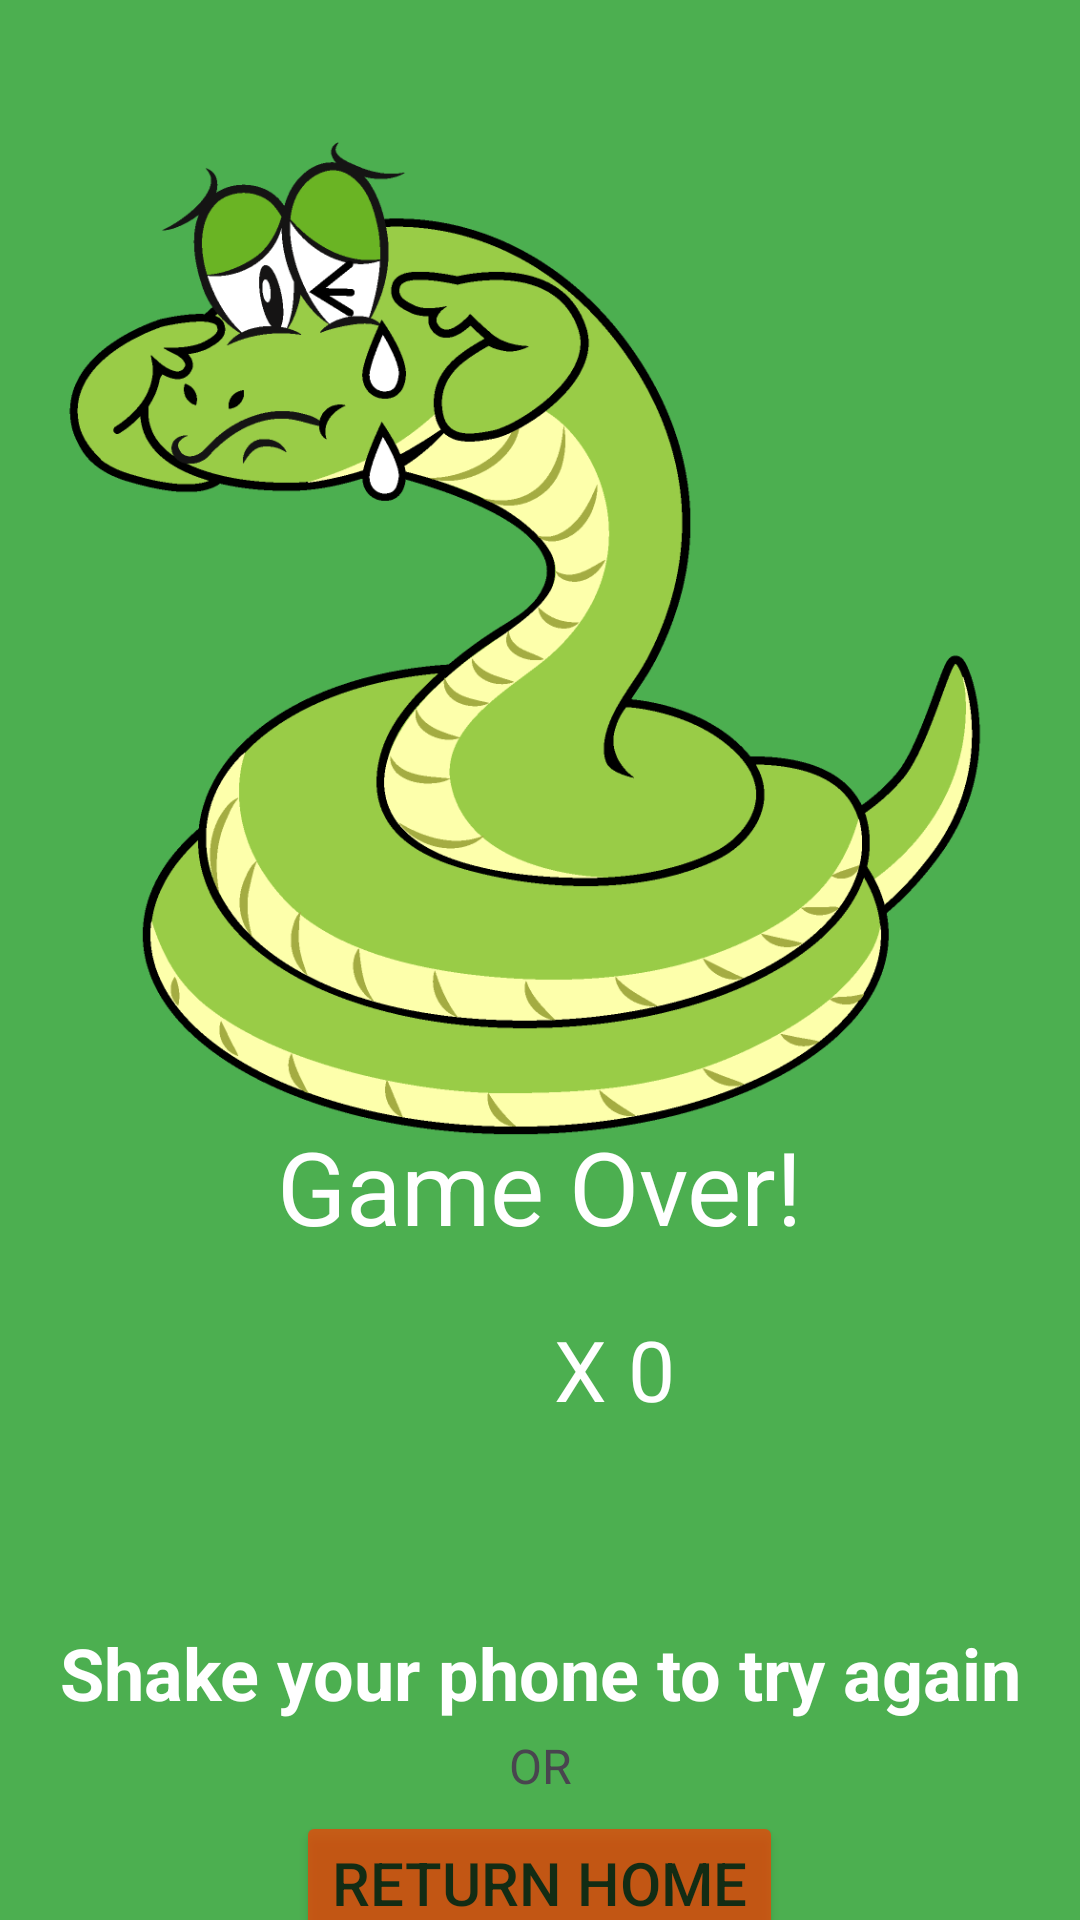

Produce the Android XML layout that renders to this screen, including the resource entries it uses.
<!-- AndroidManifest.xml: activity theme Theme.Design.NoActionBar -->
<!-- res/layout/activity_lost_game.xml -->
<?xml version="1.0" encoding="utf-8"?>
<androidx.constraintlayout.widget.ConstraintLayout xmlns:android="http://schemas.android.com/apk/res/android"
    xmlns:app="http://schemas.android.com/apk/res-auto"
    xmlns:tools="http://schemas.android.com/tools"
    android:id="@+id/main"
    android:layout_width="match_parent"
    android:layout_height="match_parent"
    android:background="#4CAF50"
    tools:context=".LostGameActivity">


    <LinearLayout
        android:id="@+id/linearLayout"
        android:layout_width="wrap_content"
        android:layout_height="wrap_content"
        android:layout_marginBottom="36dp"
        android:gravity="center"
        android:orientation="vertical"
        app:layout_constraintBottom_toBottomOf="parent"
        app:layout_constraintEnd_toEndOf="parent"
        app:layout_constraintHorizontal_bias="0.502"
        app:layout_constraintStart_toStartOf="parent"
        app:layout_constraintTop_toBottomOf="@+id/img_snake">

        <TextView
            android:id="@+id/game_over_text"
            android:layout_width="261dp"
            android:layout_height="72dp"
            android:gravity="center"
            android:text="Game Over!"
            android:textColor="@color/white"
            android:textSize="34sp" />

        <LinearLayout
            android:layout_width="wrap_content"
            android:layout_height="wrap_content"
            android:gravity="center_vertical"
            android:orientation="horizontal">

            <ImageView
                android:id="@+id/imageView"
                android:layout_width="50dp"
                android:layout_height="50dp"
                app:srcCompat="@drawable/apple" />

            <TextView
                android:id="@+id/txt_score"
                android:layout_width="wrap_content"
                android:layout_height="wrap_content"
                android:layout_weight="1"
                android:text="X 0"
                android:textColor="@color/white"
                android:textSize="28sp" />

        </LinearLayout>

        <Space
            android:layout_width="wrap_content"
            android:layout_height="60dp"
            android:layout_weight="1" />

        <TextView
            android:id="@+id/t_shake"
            android:layout_width="wrap_content"
            android:layout_height="wrap_content"
            android:gravity="center"
            android:text="Shake your phone to try again"
            android:textColor="@color/white"
            android:textSize="24sp"
            android:textStyle="bold" />

        <TextView
            android:id="@+id/textView3"
            android:layout_width="match_parent"
            android:layout_height="30dp"
            android:gravity="center"
            android:text="OR"
            android:textSize="16sp" />

        <Button
            android:id="@+id/btn_return"
            android:layout_width="wrap_content"
            android:layout_height="wrap_content"
            android:alpha="0.7
"
            android:backgroundTint="#FB3B00"
            android:text="Return home"

            android:textColor="#000000"
            android:textSize="20sp"
            android:textStyle="normal" />
    </LinearLayout>

    <ImageView
        android:id="@+id/img_snake"
        android:layout_width="477dp"
        android:layout_height="407dp"
        app:layout_constraintEnd_toEndOf="parent"
        app:layout_constraintStart_toStartOf="parent"
        app:layout_constraintTop_toTopOf="parent"
        app:srcCompat="@drawable/sad_snake" />

</androidx.constraintlayout.widget.ConstraintLayout>
<!-- resources referenced by this layout -->
<resources>
  <!-- drawable sad_snake: png bitmap (drawable, 67768 bytes) -->
  <style name="Theme.Design.NoActionBar" parent="Base.Theme.Design.NoActionBar" />
  <style name="Base.Theme.Design.NoActionBar" parent="Theme.Material3.DayNight.NoActionBar">
          
          
      </style>
  <!-- not gathered from this repository: default colours our renderer supplied (Android Studio template values) -->
  <color name="white">#FFFFFFFF</color>
</resources>
